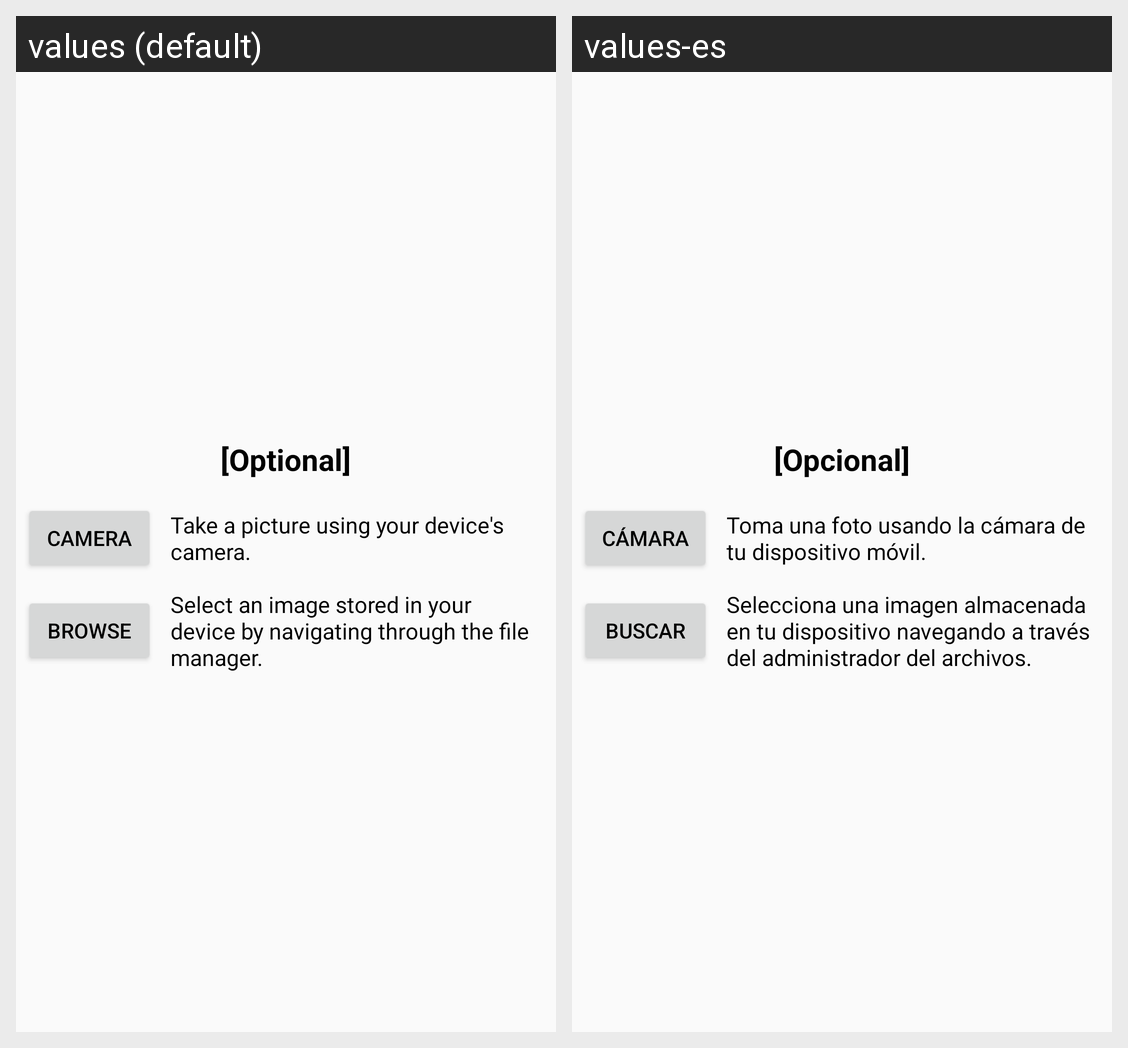

Translations of the strings shown on this Android screen, per locale in the grid:
Android screen res/layout/dialog_alert_camera.xml rendered under 2 locales, left to right: values (default), values-es. Device: Nexus 5 (rendered at 1080×1920; each locale shown at half size, 540×960, under a caption strip naming it); theme AppTheme.
Strings drawn on this screen, with the default value and each locale's value (text and hints the layout hard-codes, and strings that could not be matched under every locale, appear in the picture but are not listed):

optional
  values: [Optional]
  values-es: [Opcional]

Camera
  values: Camera
  values-es: Cámara

dialog_camera_text_1
  values: Take a picture using your device's camera.
  values-es: Toma una foto usando la cámara de tu dispositivo móvil.

Browse
  values: Browse
  values-es: Buscar

dialog_camera_text_2
  values: Select an image stored in your device by navigating through the file manager.
  values-es: Selecciona una imagen almacenada en tu dispositivo navegando a través del administrador del archivos.
